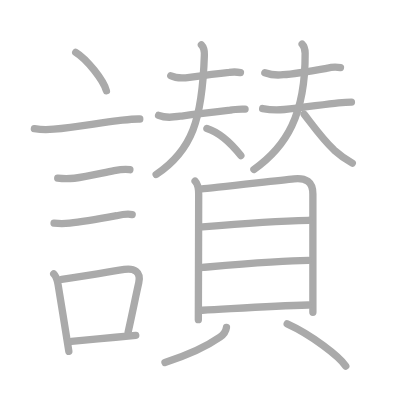
t = 0.00 s
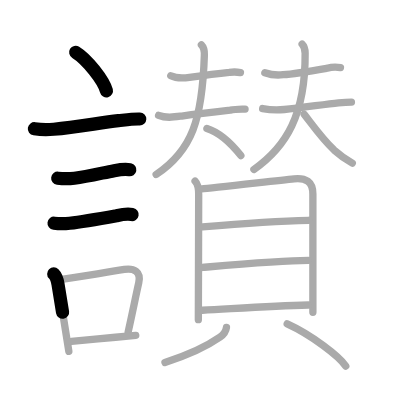
t = 4.50 s
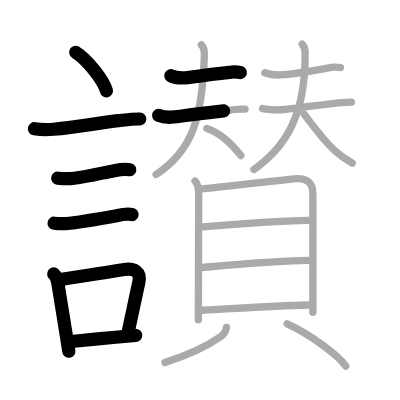
t = 8.75 s
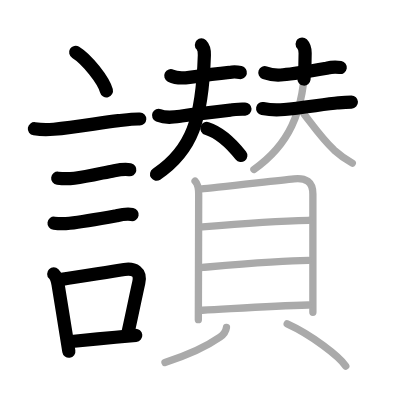
t = 13.25 s
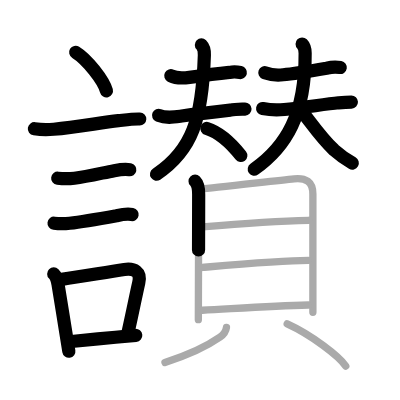
t = 15.50 s
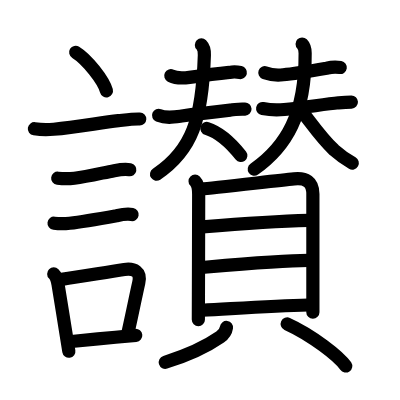
t = 22.00 s

The animated SVG that drew these frames (rendered in a browser with its animation timeline set to each time). Animation: 22 SMIL elements (animate=22); one cycle of 22.00 s.

<?xml version="1.0" standalone="no"?>
<!DOCTYPE svg PUBLIC "-//W3C//DTD SVG 1.1//EN"   "http://www.w3.org/Graphics/SVG/1.1/DTD/svg11.dtd">
<svg width="400px" height="400px"  version="1.1" xmlns="http://www.w3.org/2000/svg">
  <defs>
    <marker id="Triangle" viewBox="0 0 10 10" refX="0" refY="5" markerUnits="strokeWidth" markerWidth="3" style="stroke-opacity:0%;fill:#aaaaaa;" markerHeight="2" orient="auto">
      <path d="M 0 0 L 10 5 L 0 10 z" />
    </marker>
    
    <marker id="Arrow" viewBox="0 0 10 10" refX="5" refY="5" markerUnits="strokeWidth" markerWidth="1.8" style="stroke-opacity:0%;fill:#770000;" markerHeight="2" orient="auto">
      <path d="M 0 4 L 6 4 L 4 1 L 10 5 L 4 9 L 6 6 L 0 6 z" />
        <circle cx="5" cy="5" r="5" />
      </marker>
    
    <marker id="TriangleRed" viewBox="0 0 10 10" refX="0" refY="5" markerUnits="strokeWidth" markerWidth="3" style="stroke-opacity:0%;fill:#CC0000;" markerHeight="2" orient="auto">
      <path d="M 0 0 L 10 5 L 0 10 z" />
    </marker>
    
    <marker id="ArrowRed" viewBox="0 0 10 10" refX="5" refY="5" markerUnits="strokeWidth" markerWidth="1.8" style="stroke-opacity:0%;fill:#CC0000;" markerHeight="2" orient="auto">
      <path d="M 0 4 L 6 4 L 4 1 L 10 5 L 4 9 L 6 6 L 0 6 z" />
        <circle cx="5" cy="5" r="5" />
      </marker>
    
  </defs>
  
  <path style="fill:#ffffff; fill-opacity:100%; fill-rule:evenodd; stroke-width:0;" d="M 0 0 L 400px 0 L 400px 400px L 0 400px L 0 0" />

  <g transform="scale(3.6697247706422 3.6697247706422)">
<path style="fill:none; fill-opacity:0%; fill-rule:evenodd; stroke:#aaaaaa; stroke-opacity:100%; stroke-width: 1.5pt; stroke-linejoin:round; stroke-linecap:round;" d="M20.63 14.25c3.04 1.85 7.61 7.62 8.37 10.5"></path>
<path style="fill:none; fill-opacity:0%; fill-rule:evenodd; stroke:#aaaaaa; stroke-opacity:100%; stroke-width: 1.5pt; stroke-linejoin:round; stroke-linecap:round;" d="M9.37 35.08c1.75 0.27 3.51 0.31 5.26 0.13c6.25-0.49 12.61-1.79 17.63-2.33c1.85-0.2 3.97-0.52 5.83-0.45"></path>
<path style="fill:none; fill-opacity:0%; fill-rule:evenodd; stroke:#aaaaaa; stroke-opacity:100%; stroke-width: 1.5pt; stroke-linejoin:round; stroke-linecap:round;" d="M15.73 48.56c1.52 0.18 3.03 0.18 4.54 0.01c3.56-0.4 7.73-1.48 10.85-2.07c1.28-0.24 2.98-0.5 4.27-0.25"></path>
<path style="fill:none; fill-opacity:0%; fill-rule:evenodd; stroke:#aaaaaa; stroke-opacity:100%; stroke-width: 1.5pt; stroke-linejoin:round; stroke-linecap:round;" d="M14.73 60.83c1.42 0.17 2.84 0.17 4.26 0c3.66-0.4 9.19-1.4 12.78-2.05c1.4-0.32 2.81-0.59 4.25-0.32"></path>
<path style="fill:none; fill-opacity:0%; fill-rule:evenodd; stroke:#aaaaaa; stroke-opacity:100%; stroke-width: 1.5pt; stroke-linejoin:round; stroke-linecap:round;" d="M14.64 74.65c0.73 0.73 1 1.79 1.17 2.81c0.61 3.66 1.32 8.12 1.97 12.18c0.35 2.23 0.69 4.33 0.98 6.11"></path>
<path style="fill:none; fill-opacity:0%; fill-rule:evenodd; stroke:#aaaaaa; stroke-opacity:100%; stroke-width: 1.5pt; stroke-linejoin:round; stroke-linecap:round;" d="M16.81 76.12c5.7-0.79 11.61-1.88 17.07-2.69c2.65-0.39 4.61 0.59 3.93 3.61c-0.86 3.8-1.51 7.24-2.89 13.42"></path>
<path style="fill:none; fill-opacity:0%; fill-rule:evenodd; stroke:#aaaaaa; stroke-opacity:100%; stroke-width: 1.5pt; stroke-linejoin:round; stroke-linecap:round;" d="M19.47 93.05c4.84-0.49 7.75-0.75 12.01-1.15c1.59-0.15 3.37-0.32 5.51-0.52"></path>
<path style="fill:none; fill-opacity:0%; fill-rule:evenodd; stroke:#aaaaaa; stroke-opacity:100%; stroke-width: 1.5pt; stroke-linejoin:round; stroke-linecap:round;" d="M46.54 20.64c1.54 0.77 3.48 0.66 5.1 0.44c3.71-0.5 7.91-1.03 10.86-1.35c1.02-0.18 2.02-0.16 3.02 0.05"></path>
<path style="fill:none; fill-opacity:0%; fill-rule:evenodd; stroke:#aaaaaa; stroke-opacity:100%; stroke-width: 1.5pt; stroke-linejoin:round; stroke-linecap:round;" d="M43.22 31.43c2.07 0.85 4.07 0.5 6.31 0.19c3.97-0.55 9.62-1.2 13.22-1.6c1.35-0.3 2.75-0.26 4.03-0.3"></path>
<path style="fill:none; fill-opacity:0%; fill-rule:evenodd; stroke:#aaaaaa; stroke-opacity:100%; stroke-width: 1.5pt; stroke-linejoin:round; stroke-linecap:round;" d="M54.88 12.23c0.69 0.69 0.85 1.65 0.81 2.79C55.12 32.5 52.38 41 42.55 47.54"></path>
<path style="fill:none; fill-opacity:0%; fill-rule:evenodd; stroke:#aaaaaa; stroke-opacity:100%; stroke-width: 1.5pt; stroke-linejoin:round; stroke-linecap:round;" d="M56.38 35c3.96 1.26 7.71 5.43 9.25 7.38"></path>
<path style="fill:none; fill-opacity:0%; fill-rule:evenodd; stroke:#aaaaaa; stroke-opacity:100%; stroke-width: 1.5pt; stroke-linejoin:round; stroke-linecap:round;" d="M72.17 19.82c1.62 0.57 3.28 0.75 4.97 0.54c3.29-0.25 8.79-1.22 11.98-1.78c1.21-0.34 2.43-0.4 3.66-0.18"></path>
<path style="fill:none; fill-opacity:0%; fill-rule:evenodd; stroke:#aaaaaa; stroke-opacity:100%; stroke-width: 1.5pt; stroke-linejoin:round; stroke-linecap:round;" d="M71.57 29.59c1.97 0.38 3.94 0.46 5.91 0.25c4.63-0.41 11.01-1.47 14.76-1.83c1.18-0.08 2.35-0.15 3.53-0.19"></path>
<path style="fill:none; fill-opacity:0%; fill-rule:evenodd; stroke:#aaaaaa; stroke-opacity:100%; stroke-width: 1.5pt; stroke-linejoin:round; stroke-linecap:round;" d="M82.33 12c0.71 0.71 0.82 1.5 0.82 2.51C83.25 31.25 78 40 69.19 46.18"></path>
<path style="fill:none; fill-opacity:0%; fill-rule:evenodd; stroke:#aaaaaa; stroke-opacity:100%; stroke-width: 1.5pt; stroke-linejoin:round; stroke-linecap:round;" d="M82.88 31.12c2.47 3.18 4.88 6.68 8.2 9.8c1.52 1.35 3.16 2.53 4.92 3.53"></path>
<path style="fill:none; fill-opacity:0%; fill-rule:evenodd; stroke:#aaaaaa; stroke-opacity:100%; stroke-width: 1.5pt; stroke-linejoin:round; stroke-linecap:round;" d="M53.16 49.36c0.93 0.93 0.98 2.26 0.98 3.59c0 0.8-0.04 17.55-0.07 27.29c-0.01 3.92-0.02 6.71-0.02 6.87"></path>
<path style="fill:none; fill-opacity:0%; fill-rule:evenodd; stroke:#aaaaaa; stroke-opacity:100%; stroke-width: 1.5pt; stroke-linejoin:round; stroke-linecap:round;" d="M54.97 51.46c2.51-0.12 19.55-2.15 25.16-2.72c3.17-0.32 5.13 0.72 5.13 4.13c0 3.98 0 15.21 0 23.75c0 3.52 0 6.58 0 8.5"></path>
<path style="fill:none; fill-opacity:0%; fill-rule:evenodd; stroke:#aaaaaa; stroke-opacity:100%; stroke-width: 1.5pt; stroke-linejoin:round; stroke-linecap:round;" d="M55.17 61.81c8.33-0.69 20.08-1.56 28.95-1.78"></path>
<path style="fill:none; fill-opacity:0%; fill-rule:evenodd; stroke:#aaaaaa; stroke-opacity:100%; stroke-width: 1.5pt; stroke-linejoin:round; stroke-linecap:round;" d="M55.15 72.88c7.23-0.63 21.63-1.93 28.89-1.93"></path>
<path style="fill:none; fill-opacity:0%; fill-rule:evenodd; stroke:#aaaaaa; stroke-opacity:100%; stroke-width: 1.5pt; stroke-linejoin:round; stroke-linecap:round;" d="M55.13 84.54C65.25 84 74.5 83.38 84.01 83.11"></path>
<path style="fill:none; fill-opacity:0%; fill-rule:evenodd; stroke:#aaaaaa; stroke-opacity:100%; stroke-width: 1.5pt; stroke-linejoin:round; stroke-linecap:round;" d="M61.71 89.23c-0.18 1.24-0.83 1.98-1.73 2.61c-3.1 2.16-8.23 4.78-15.03 6.91"></path>
<path style="fill:none; fill-opacity:0%; fill-rule:evenodd; stroke:#aaaaaa; stroke-opacity:100%; stroke-width: 1.5pt; stroke-linejoin:round; stroke-linecap:round;" d="M78.26 88.26c6.7 3.05 14.13 8.82 15.96 11.49"></path>

<path style="fill:none; fill-opacity:0%; fill-rule:evenodd; stroke:#000000; stroke-opacity:100%; stroke-width: 2.7pt; stroke-linejoin:round; stroke-linecap:round;" d="M20.63 14.25c3.04 1.85 7.61 7.62 8.37 10.5" pathLength="100" stroke-dashoffset="100" stroke-dasharray="100 105"><animate id="dashAnim1" attributeName="stroke-dashoffset" from="100" to="0" dur="1s" calcMode="linear" fill="freeze"/></path>
<path style="fill:none; fill-opacity:0%; fill-rule:evenodd; stroke:#000000; stroke-opacity:100%; stroke-width: 2.7pt; stroke-linejoin:round; stroke-linecap:round;" d="M9.37 35.08c1.75 0.27 3.51 0.31 5.26 0.13c6.25-0.49 12.61-1.79 17.63-2.33c1.85-0.2 3.97-0.52 5.83-0.45" pathLength="100" stroke-dashoffset="100" stroke-dasharray="100 105"><animate id="dashAnim2" attributeName="stroke-dashoffset" from="100" to="0" dur="1s" calcMode="linear" begin="dashAnim1.end" fill="freeze"/></path>
<path style="fill:none; fill-opacity:0%; fill-rule:evenodd; stroke:#000000; stroke-opacity:100%; stroke-width: 2.7pt; stroke-linejoin:round; stroke-linecap:round;" d="M15.73 48.56c1.52 0.18 3.03 0.18 4.54 0.01c3.56-0.4 7.73-1.48 10.85-2.07c1.28-0.24 2.98-0.5 4.27-0.25" pathLength="100" stroke-dashoffset="100" stroke-dasharray="100 105"><animate id="dashAnim3" attributeName="stroke-dashoffset" from="100" to="0" dur="1s" calcMode="linear" begin="dashAnim2.end" fill="freeze"/></path>
<path style="fill:none; fill-opacity:0%; fill-rule:evenodd; stroke:#000000; stroke-opacity:100%; stroke-width: 2.7pt; stroke-linejoin:round; stroke-linecap:round;" d="M14.73 60.83c1.42 0.17 2.84 0.17 4.26 0c3.66-0.4 9.19-1.4 12.78-2.05c1.4-0.32 2.81-0.59 4.25-0.32" pathLength="100" stroke-dashoffset="100" stroke-dasharray="100 105"><animate id="dashAnim4" attributeName="stroke-dashoffset" from="100" to="0" dur="1s" calcMode="linear" begin="dashAnim3.end" fill="freeze"/></path>
<path style="fill:none; fill-opacity:0%; fill-rule:evenodd; stroke:#000000; stroke-opacity:100%; stroke-width: 2.7pt; stroke-linejoin:round; stroke-linecap:round;" d="M14.64 74.65c0.73 0.73 1 1.79 1.17 2.81c0.61 3.66 1.32 8.12 1.97 12.18c0.35 2.23 0.69 4.33 0.98 6.11" pathLength="100" stroke-dashoffset="100" stroke-dasharray="100 105"><animate id="dashAnim5" attributeName="stroke-dashoffset" from="100" to="0" dur="1s" calcMode="linear" begin="dashAnim4.end" fill="freeze"/></path>
<path style="fill:none; fill-opacity:0%; fill-rule:evenodd; stroke:#000000; stroke-opacity:100%; stroke-width: 2.7pt; stroke-linejoin:round; stroke-linecap:round;" d="M16.81 76.12c5.7-0.79 11.61-1.88 17.07-2.69c2.65-0.39 4.61 0.59 3.93 3.61c-0.86 3.8-1.51 7.24-2.89 13.42" pathLength="100" stroke-dashoffset="100" stroke-dasharray="100 105"><animate id="dashAnim6" attributeName="stroke-dashoffset" from="100" to="0" dur="1s" calcMode="linear" begin="dashAnim5.end" fill="freeze"/></path>
<path style="fill:none; fill-opacity:0%; fill-rule:evenodd; stroke:#000000; stroke-opacity:100%; stroke-width: 2.7pt; stroke-linejoin:round; stroke-linecap:round;" d="M19.47 93.05c4.84-0.49 7.75-0.75 12.01-1.15c1.59-0.15 3.37-0.32 5.51-0.52" pathLength="100" stroke-dashoffset="100" stroke-dasharray="100 105"><animate id="dashAnim7" attributeName="stroke-dashoffset" from="100" to="0" dur="1s" calcMode="linear" begin="dashAnim6.end" fill="freeze"/></path>
<path style="fill:none; fill-opacity:0%; fill-rule:evenodd; stroke:#000000; stroke-opacity:100%; stroke-width: 2.7pt; stroke-linejoin:round; stroke-linecap:round;" d="M46.54 20.64c1.54 0.77 3.48 0.66 5.1 0.44c3.71-0.5 7.91-1.03 10.86-1.35c1.02-0.18 2.02-0.16 3.02 0.05" pathLength="100" stroke-dashoffset="100" stroke-dasharray="100 105"><animate id="dashAnim8" attributeName="stroke-dashoffset" from="100" to="0" dur="1s" calcMode="linear" begin="dashAnim7.end" fill="freeze"/></path>
<path style="fill:none; fill-opacity:0%; fill-rule:evenodd; stroke:#000000; stroke-opacity:100%; stroke-width: 2.7pt; stroke-linejoin:round; stroke-linecap:round;" d="M43.22 31.43c2.07 0.85 4.07 0.5 6.31 0.19c3.97-0.55 9.62-1.2 13.22-1.6c1.35-0.3 2.75-0.26 4.03-0.3" pathLength="100" stroke-dashoffset="100" stroke-dasharray="100 105"><animate id="dashAnim9" attributeName="stroke-dashoffset" from="100" to="0" dur="1s" calcMode="linear" begin="dashAnim8.end" fill="freeze"/></path>
<path style="fill:none; fill-opacity:0%; fill-rule:evenodd; stroke:#000000; stroke-opacity:100%; stroke-width: 2.7pt; stroke-linejoin:round; stroke-linecap:round;" d="M54.88 12.23c0.69 0.69 0.85 1.65 0.81 2.79C55.12 32.5 52.38 41 42.55 47.54" pathLength="100" stroke-dashoffset="100" stroke-dasharray="100 105"><animate id="dashAnim10" attributeName="stroke-dashoffset" from="100" to="0" dur="1s" calcMode="linear" begin="dashAnim9.end" fill="freeze"/></path>
<path style="fill:none; fill-opacity:0%; fill-rule:evenodd; stroke:#000000; stroke-opacity:100%; stroke-width: 2.7pt; stroke-linejoin:round; stroke-linecap:round;" d="M56.38 35c3.96 1.26 7.71 5.43 9.25 7.38" pathLength="100" stroke-dashoffset="100" stroke-dasharray="100 105"><animate id="dashAnim11" attributeName="stroke-dashoffset" from="100" to="0" dur="1s" calcMode="linear" begin="dashAnim10.end" fill="freeze"/></path>
<path style="fill:none; fill-opacity:0%; fill-rule:evenodd; stroke:#000000; stroke-opacity:100%; stroke-width: 2.7pt; stroke-linejoin:round; stroke-linecap:round;" d="M72.17 19.82c1.62 0.57 3.28 0.75 4.97 0.54c3.29-0.25 8.79-1.22 11.98-1.78c1.21-0.34 2.43-0.4 3.66-0.18" pathLength="100" stroke-dashoffset="100" stroke-dasharray="100 105"><animate id="dashAnim12" attributeName="stroke-dashoffset" from="100" to="0" dur="1s" calcMode="linear" begin="dashAnim11.end" fill="freeze"/></path>
<path style="fill:none; fill-opacity:0%; fill-rule:evenodd; stroke:#000000; stroke-opacity:100%; stroke-width: 2.7pt; stroke-linejoin:round; stroke-linecap:round;" d="M71.57 29.59c1.97 0.38 3.94 0.46 5.91 0.25c4.63-0.41 11.01-1.47 14.76-1.83c1.18-0.08 2.35-0.15 3.53-0.19" pathLength="100" stroke-dashoffset="100" stroke-dasharray="100 105"><animate id="dashAnim13" attributeName="stroke-dashoffset" from="100" to="0" dur="1s" calcMode="linear" begin="dashAnim12.end" fill="freeze"/></path>
<path style="fill:none; fill-opacity:0%; fill-rule:evenodd; stroke:#000000; stroke-opacity:100%; stroke-width: 2.7pt; stroke-linejoin:round; stroke-linecap:round;" d="M82.33 12c0.71 0.71 0.82 1.5 0.82 2.51C83.25 31.25 78 40 69.19 46.18" pathLength="100" stroke-dashoffset="100" stroke-dasharray="100 105"><animate id="dashAnim14" attributeName="stroke-dashoffset" from="100" to="0" dur="1s" calcMode="linear" begin="dashAnim13.end" fill="freeze"/></path>
<path style="fill:none; fill-opacity:0%; fill-rule:evenodd; stroke:#000000; stroke-opacity:100%; stroke-width: 2.7pt; stroke-linejoin:round; stroke-linecap:round;" d="M82.88 31.12c2.47 3.18 4.88 6.68 8.2 9.8c1.52 1.35 3.16 2.53 4.92 3.53" pathLength="100" stroke-dashoffset="100" stroke-dasharray="100 105"><animate id="dashAnim15" attributeName="stroke-dashoffset" from="100" to="0" dur="1s" calcMode="linear" begin="dashAnim14.end" fill="freeze"/></path>
<path style="fill:none; fill-opacity:0%; fill-rule:evenodd; stroke:#000000; stroke-opacity:100%; stroke-width: 2.7pt; stroke-linejoin:round; stroke-linecap:round;" d="M53.16 49.36c0.93 0.93 0.98 2.26 0.98 3.59c0 0.8-0.04 17.55-0.07 27.29c-0.01 3.92-0.02 6.71-0.02 6.87" pathLength="100" stroke-dashoffset="100" stroke-dasharray="100 105"><animate id="dashAnim16" attributeName="stroke-dashoffset" from="100" to="0" dur="1s" calcMode="linear" begin="dashAnim15.end" fill="freeze"/></path>
<path style="fill:none; fill-opacity:0%; fill-rule:evenodd; stroke:#000000; stroke-opacity:100%; stroke-width: 2.7pt; stroke-linejoin:round; stroke-linecap:round;" d="M54.97 51.46c2.51-0.12 19.55-2.15 25.16-2.72c3.17-0.32 5.13 0.72 5.13 4.13c0 3.98 0 15.21 0 23.75c0 3.52 0 6.58 0 8.5" pathLength="100" stroke-dashoffset="100" stroke-dasharray="100 105"><animate id="dashAnim17" attributeName="stroke-dashoffset" from="100" to="0" dur="1s" calcMode="linear" begin="dashAnim16.end" fill="freeze"/></path>
<path style="fill:none; fill-opacity:0%; fill-rule:evenodd; stroke:#000000; stroke-opacity:100%; stroke-width: 2.7pt; stroke-linejoin:round; stroke-linecap:round;" d="M55.17 61.81c8.33-0.69 20.08-1.56 28.95-1.78" pathLength="100" stroke-dashoffset="100" stroke-dasharray="100 105"><animate id="dashAnim18" attributeName="stroke-dashoffset" from="100" to="0" dur="1s" calcMode="linear" begin="dashAnim17.end" fill="freeze"/></path>
<path style="fill:none; fill-opacity:0%; fill-rule:evenodd; stroke:#000000; stroke-opacity:100%; stroke-width: 2.7pt; stroke-linejoin:round; stroke-linecap:round;" d="M55.15 72.88c7.23-0.63 21.63-1.93 28.89-1.93" pathLength="100" stroke-dashoffset="100" stroke-dasharray="100 105"><animate id="dashAnim19" attributeName="stroke-dashoffset" from="100" to="0" dur="1s" calcMode="linear" begin="dashAnim18.end" fill="freeze"/></path>
<path style="fill:none; fill-opacity:0%; fill-rule:evenodd; stroke:#000000; stroke-opacity:100%; stroke-width: 2.7pt; stroke-linejoin:round; stroke-linecap:round;" d="M55.13 84.54C65.25 84 74.5 83.38 84.01 83.11" pathLength="100" stroke-dashoffset="100" stroke-dasharray="100 105"><animate id="dashAnim20" attributeName="stroke-dashoffset" from="100" to="0" dur="1s" calcMode="linear" begin="dashAnim19.end" fill="freeze"/></path>
<path style="fill:none; fill-opacity:0%; fill-rule:evenodd; stroke:#000000; stroke-opacity:100%; stroke-width: 2.7pt; stroke-linejoin:round; stroke-linecap:round;" d="M61.71 89.23c-0.18 1.24-0.83 1.98-1.73 2.61c-3.1 2.16-8.23 4.78-15.03 6.91" pathLength="100" stroke-dashoffset="100" stroke-dasharray="100 105"><animate id="dashAnim21" attributeName="stroke-dashoffset" from="100" to="0" dur="1s" calcMode="linear" begin="dashAnim20.end" fill="freeze"/></path>
<path style="fill:none; fill-opacity:0%; fill-rule:evenodd; stroke:#000000; stroke-opacity:100%; stroke-width: 2.7pt; stroke-linejoin:round; stroke-linecap:round;" d="M78.26 88.26c6.7 3.05 14.13 8.82 15.96 11.49" pathLength="100" stroke-dashoffset="100" stroke-dasharray="100 105"><animate id="dashAnim22" attributeName="stroke-dashoffset" from="100" to="0" dur="1s" calcMode="linear" begin="dashAnim21.end" fill="freeze"/></path>

</g>

</svg>  
          
